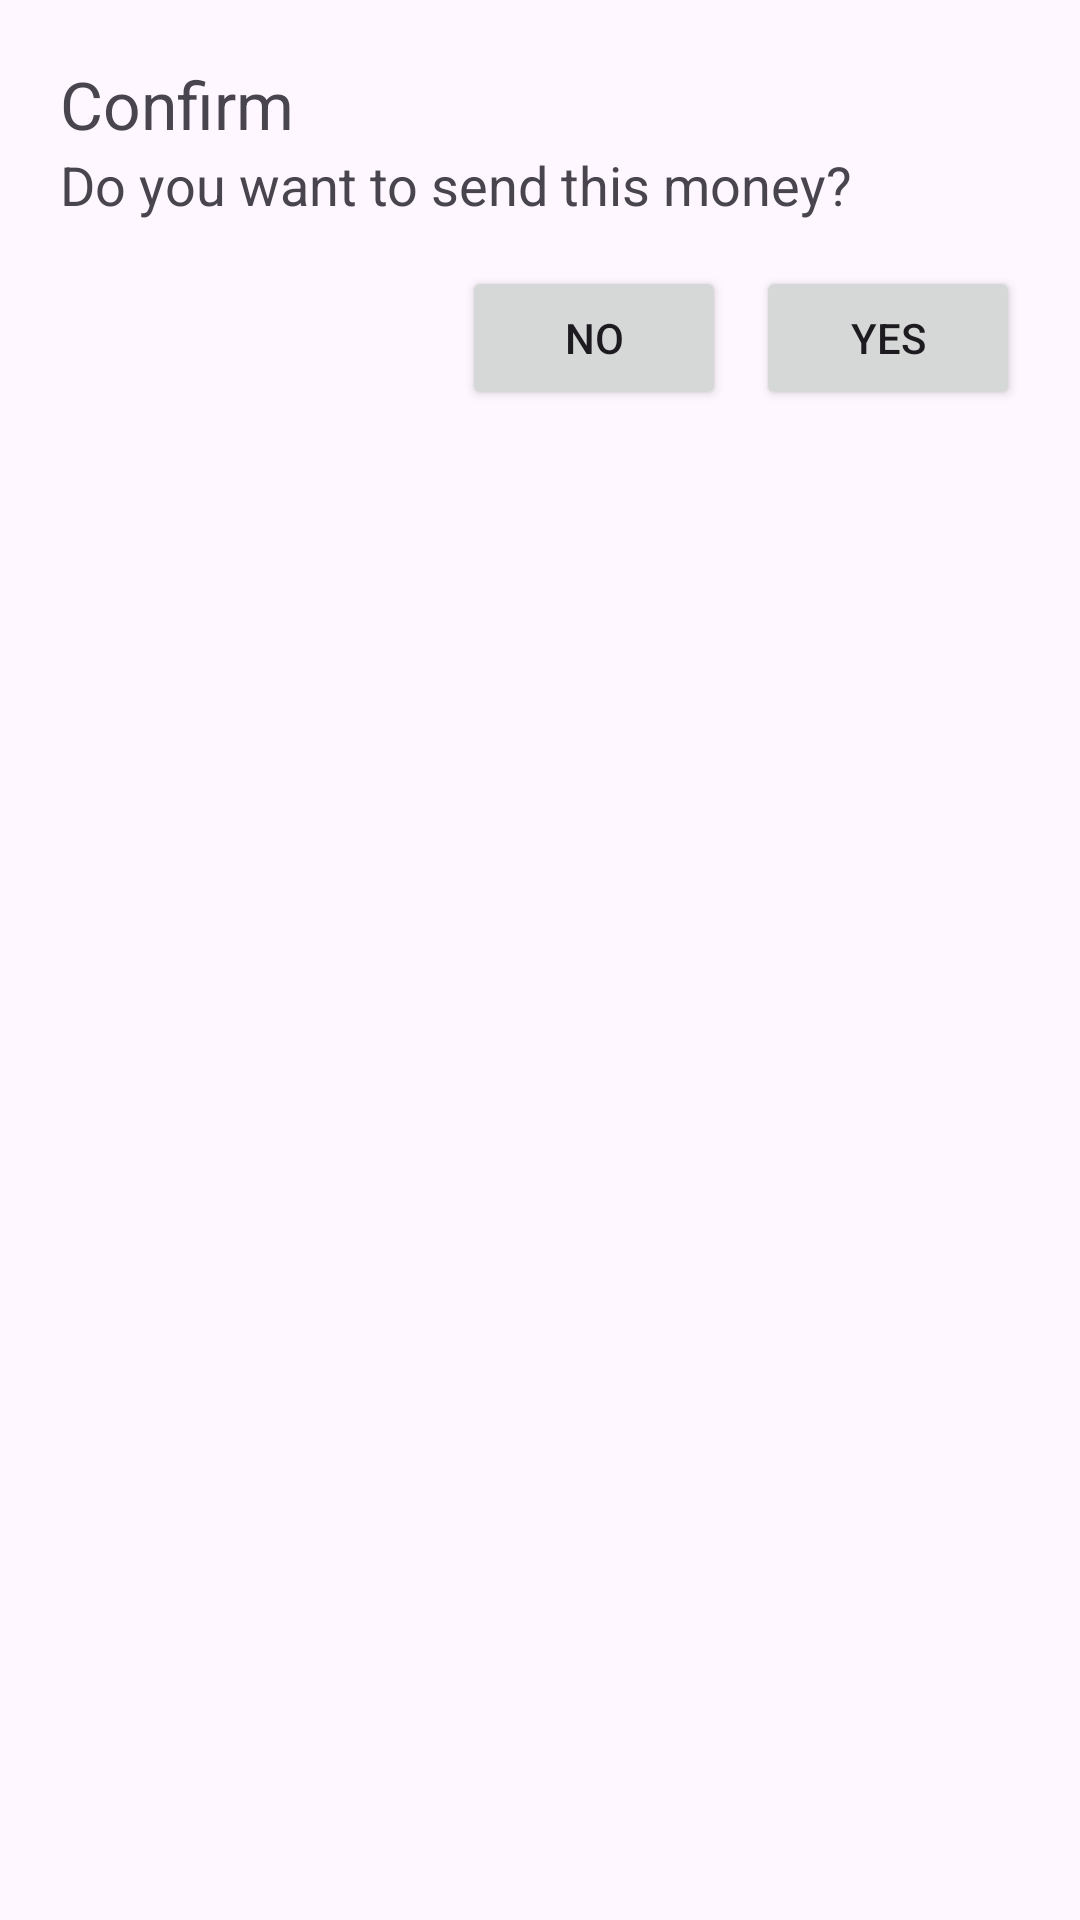

Produce the Android XML layout that renders to this screen, including the resource entries it uses.
<!-- AndroidManifest.xml: application theme Theme.JetPackNavigationComponent -->
<!-- res/layout/fragment_confirm_dialog.xml -->
<?xml version="1.0" encoding="utf-8"?>
<LinearLayout xmlns:android="http://schemas.android.com/apk/res/android"
    xmlns:app="http://schemas.android.com/apk/res-auto"
    xmlns:tools="http://schemas.android.com/tools"
    android:layout_width="match_parent"
    android:layout_height="wrap_content"
    android:orientation="vertical"
    android:padding="20dp"
    tools:context=".ConfirmDialogFragment">


    <TextView
        android:id="@+id/textView"
        android:layout_width="match_parent"
        android:layout_height="wrap_content"
        android:text="@string/confirm"
        android:textSize="22sp" />

    <TextView
        android:id="@+id/dialog_message"
        android:layout_width="match_parent"
        android:layout_height="wrap_content"
        android:text="@string/do_you_want_to_send_this_money"
        android:textSize="18sp" />

    <LinearLayout
        android:layout_width="match_parent"
        android:layout_height="wrap_content"
        android:layout_marginTop="15dp"
        android:gravity="end"
        android:orientation="horizontal">

        <Button
            android:id="@+id/btn_negative"
            android:layout_width="wrap_content"
            android:layout_height="wrap_content"
            android:layout_marginEnd="10dp"
            android:text="No" />

        <Button
            android:id="@+id/btn_positive"
            android:layout_width="wrap_content"
            android:layout_height="wrap_content"
            android:text="Yes" />
    </LinearLayout>

</LinearLayout>
<!-- resources referenced by this layout -->
<resources>
  <string name="confirm">Confirm</string>
  <string name="do_you_want_to_send_this_money">Do you want to send this money?</string>
  <style name="Theme.JetPackNavigationComponent" parent="Base.Theme.JetPackNavigationComponent" />
  <style name="Base.Theme.JetPackNavigationComponent" parent="Theme.Material3.DayNight.NoActionBar">
          
          
          <item name="android:windowLightStatusBar">false</item>
          <item name="android:statusBarColor">#673AB7</item>
      </style>
</resources>
